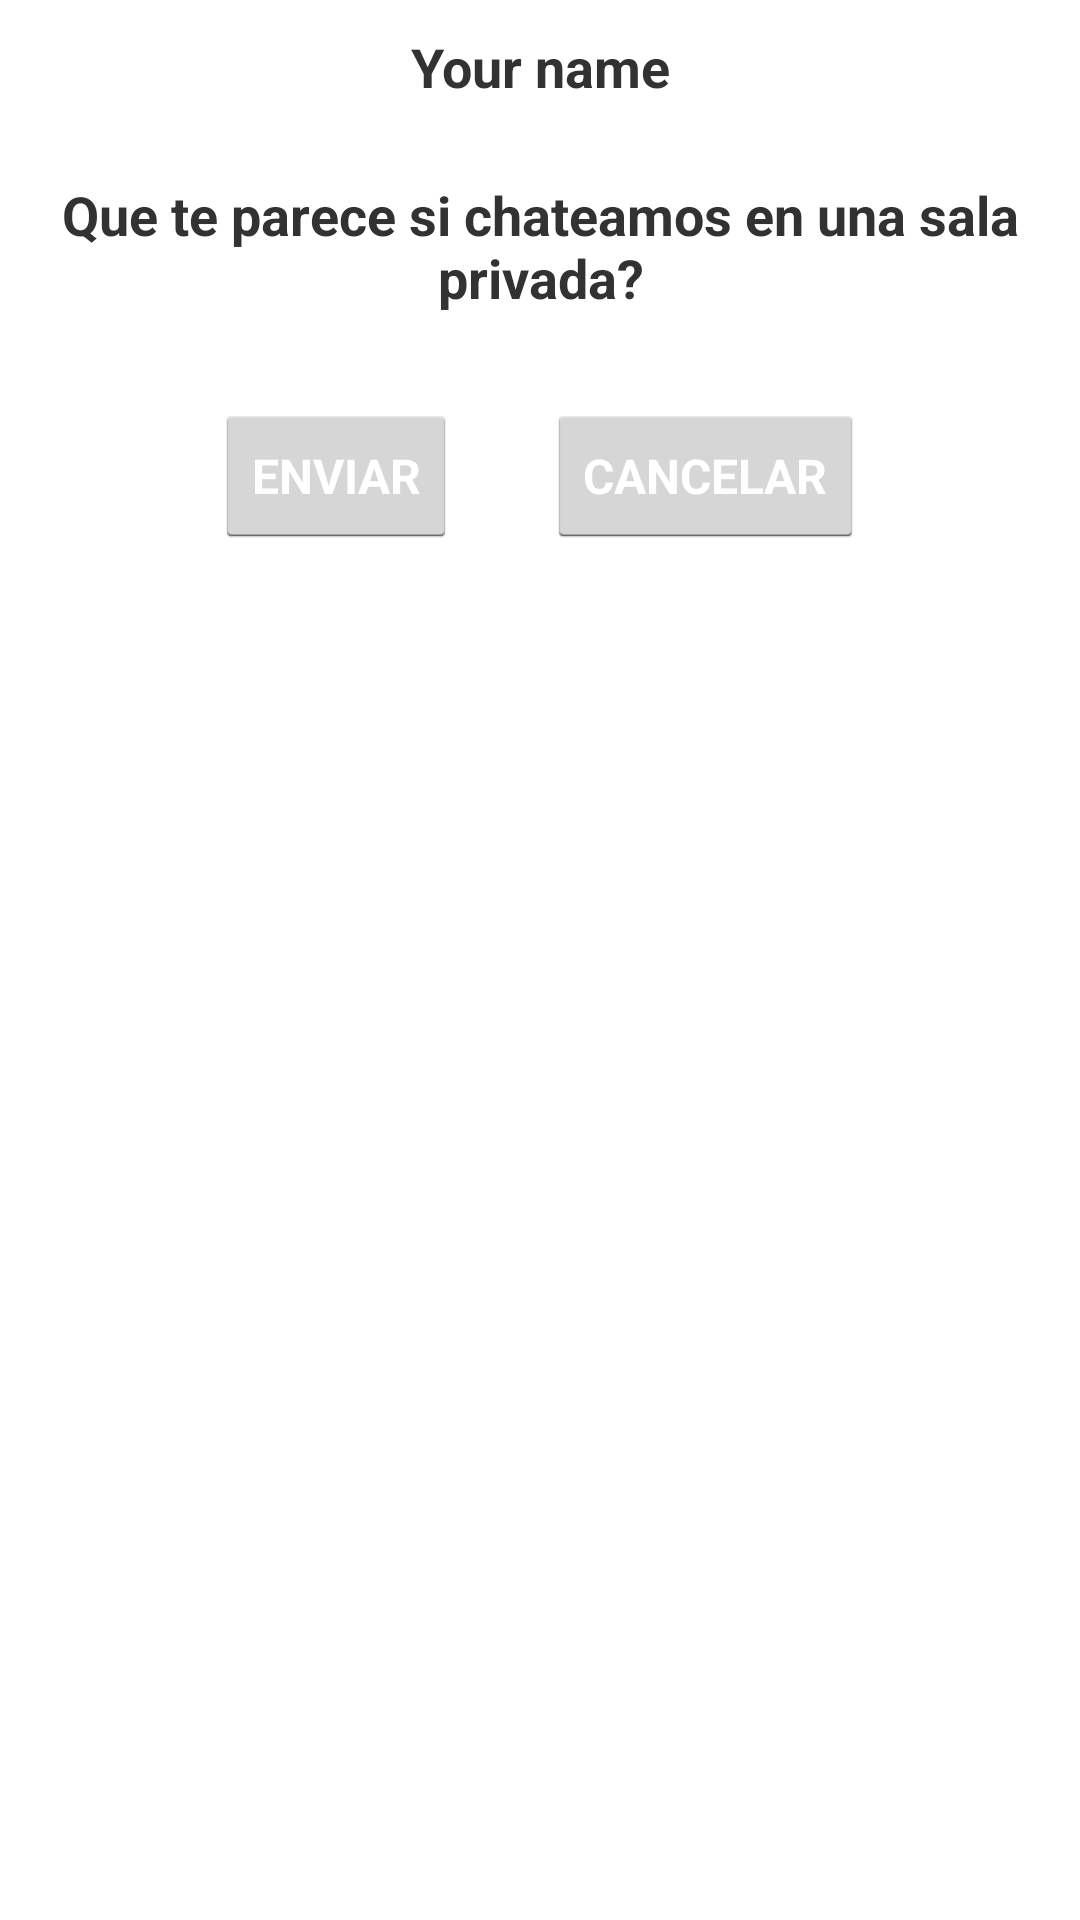

Write the Android layout XML for this screen, with the resource values it uses.
<!-- AndroidManifest.xml: application theme android:Theme.Holo.Light.DarkActionBar -->
<!-- res/layout/dialog_send_invitation.xml -->
<LinearLayout xmlns:android="http://schemas.android.com/apk/res/android"
    android:id="@+id/edit_name"
    android:layout_width="wrap_content"
    android:layout_height="wrap_content"
    android:layout_gravity="center"
    android:orientation="vertical">

    <TextView
        android:id="@+id/invitation_rcvr"
        android:text="Your name"
        android:layout_margin="10dp"
        android:layout_width="match_parent"
        android:layout_height="wrap_content"
        android:textSize="18sp"
        android:textStyle="bold"
        android:gravity="center"/>

    <TextView
        android:id="@+id/invitation_message"
        android:layout_width="match_parent"
        android:layout_height="wrap_content"
        android:text="Que te parece si chateamos en una sala privada?"
        android:layout_margin="15dp"
        android:gravity="center"
        android:maxLines="5"
        android:textSize="18sp"
        android:textStyle="bold" />

    <LinearLayout
        android:layout_width="wrap_content"
        android:layout_height="wrap_content"
        android:layout_gravity="center"
        android:orientation="horizontal"
        android:layout_marginTop="15dp"
        android:layout_marginBottom="10dp">

        <Button
            style="@style/simple_button"
            android:id="@+id/send_button"
            android:layout_width="wrap_content"
            android:layout_height="wrap_content"
            android:text="Enviar"
            android:layout_weight="1"/>

        <Button
            style="@style/simple_button"
            android:id="@+id/cancel_button"
            android:layout_width="wrap_content"
            android:layout_height="wrap_content"
            android:text="Cancelar"
            android:layout_weight="1"/>
    </LinearLayout>

</LinearLayout>
<!-- resources referenced by this layout -->
<resources>
  <style name="simple_button">
          <item name="android:layout_width">match_parent</item>
          <item name="android:layout_height">wrap_content</item>
  
          <item name="android:fontFamily">sans-serif</item>
          <item name="android:textAllCaps">true</item>
          <item name="android:textSize">16sp</item>
          <item name="android:textStyle">bold</item>
  
          <item name="android:layout_marginLeft">15dp</item>
          <item name="android:layout_marginRight">15dp</item>
  
          <item name="android:gravity">center</item>
          <item name="android:textColor">#FFFFFFFF</item>
      </style>
</resources>
